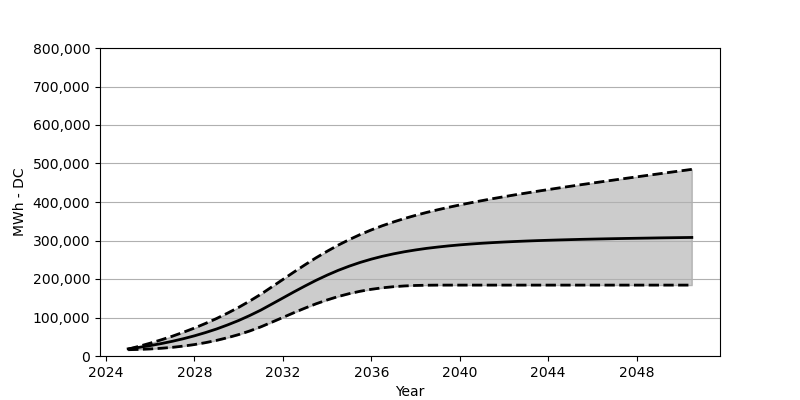

Data behind this chart, as committed beside it:
Date, Low, Base, High
2025-01, 16339, 18566, 17906
2025-07, 17113, 22473, 25308
2026-01, 18308, 27071, 33390
2026-07, 20092, 32266, 42060
2027-01, 22494, 38215, 51451
2027-07, 25710, 44864, 61636
2028-01, 29730, 52410, 72636
2028-07, 34668, 60842, 84583
2029-01, 40596, 70203, 97438
2029-07, 47585, 80707, 111366
2030-01, 55657, 92274, 126437
2030-07, 64976, 105057, 142715
2031-01, 75666, 119190, 160322
2031-07, 87728, 134756, 179373
2032-01, 100150, 150663, 198774
2032-07, 112500, 166497, 218061
2033-01, 124437, 181888, 236999
2033-07, 135560, 196485, 255049
2034-01, 145570, 210072, 272038
2034-07, 154425, 222360, 287872
2035-01, 161961, 233380, 302315
2035-07, 168167, 243060, 315520
2036-01, 173239, 251596, 327510
2036-07, 177115, 258946, 338354
2037-01, 179991, 265296, 348179
2037-07, 181960, 270760, 357168
2038-01, 183207, 275461, 365322
2038-07, 183826, 279553, 372858
2039-01, 184094, 282955, 379785
2039-07, 184146, 285986, 386290
2040-01, 184146, 288615, 392352
2040-07, 184146, 290841, 398042
2041-01, 184146, 292800, 403537
2041-07, 184146, 294532, 408784
2042-01, 184146, 296068, 413753
2042-07, 184146, 297377, 418618
2043-01, 184146, 298593, 423247
2043-07, 184146, 299666, 427804
2044-01, 184146, 300583, 432236
2044-07, 184146, 301459, 436607
2045-01, 184146, 302253, 440865
2045-07, 184146, 302985, 445060
2046-01, 184146, 303614, 449163
2046-07, 184146, 304232, 453276
2047-01, 184146, 304799, 457307
2047-07, 184146, 305325, 461297
2048-01, 184146, 305799, 465307
2048-07, 184146, 306253, 469234
2049-01, 184146, 306748, 473121
2049-07, 184146, 307150, 477069
2050-01, 184146, 307541, 480956
2050-07, 184146, 307902, 484811
